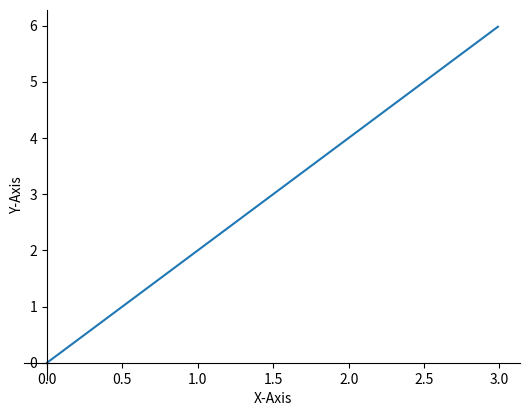

Write the Python code that produced this figure.
# importar a biblioteca
import matplotlib.pyplot as plt;
import numpy as np;
import math;

x = np.arange(0, 3, 0.01)
y = 2*x

def graph(x, y):
    plt.xlabel('X-Axis')
    plt.ylabel('Y-Axis')
    ax = plt.gca()
    ax.spines['top'].set_color('none')
    ax.spines['right'].set_color('none')
    ax.spines['left'].set_position('zero')
    ax.spines['bottom'].set_position('zero')
    plt.plot(x, y)
    plt.show()
    
print('O gráfico da função em questão no intervalo dado é:')
graph(x, y)